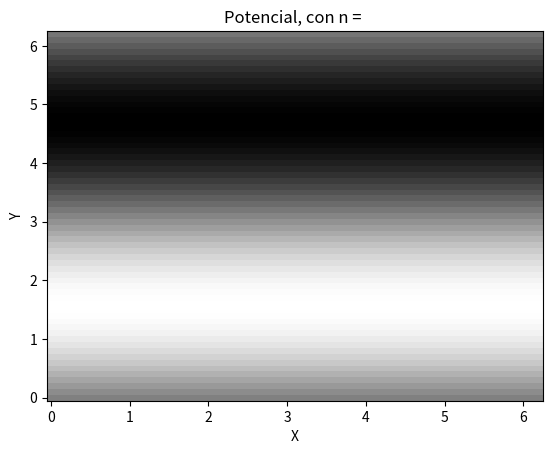
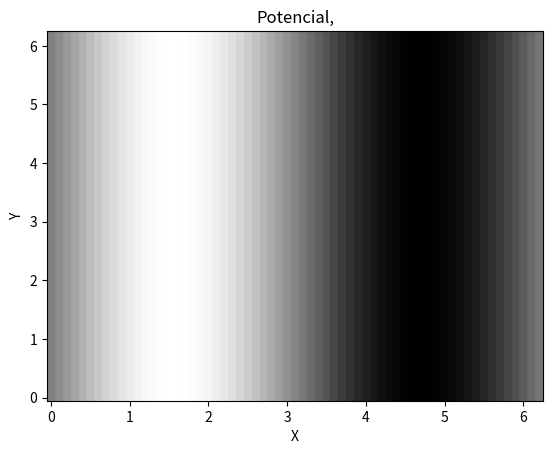

Reproduce these figures in Python, in order. (Note: this script raises an exception after producing the figures.)
#!/usr/bin/env python3
# -*- coding: utf-8 -*-
"""
Created on Sat Jun  6 17:13:30 2020

@author: joseramos
"""


import numpy as np


import matplotlib.pyplot as plt

from matplotlib import cm

pi = np.pi
sin = np.sin

x = np.arange(0,2*np.pi,0.1)

y = np.arange(0,2*pi,0.1)

s=0
r=0
v = np.zeros((len(x),len(x)))
for i in x:
    for j in y:
        v[s][r] += sin(j)
        s += 1
    r += 1
    s = 0
    
plt.figure(0)
plt.title('Potencial, con n = ')
plt.xlabel('X')
plt.ylabel('Y')
plt.pcolormesh(x,y,v,cmap = cm.gray)
plt.show()

v = v.T
plt.figure(1)
plt.title('Potencial,')
plt.xlabel('X')
plt.ylabel('Y')
plt.pcolormesh(x,y,v,cmap = cm.gray)
plt.show()


plt.figure(0)
plt.title('Potencial, con n = '+str(n[0]-1))
plt.xlabel('X')
plt.ylabel('Y')
plt.pcolormesh(x,y,v,cmap = bw)
plt.show()

fig = plt.figure(4)
ax = fig.gca(projection='3d')
surf = ax.plot_surface(X,Y,v, cmap=cm.coolwarm,
                       linewidth=0, antialiased=False)

ax.set_ylabel('Y')
ax.set_xlabel('X')
ax.set_title('Potencial, con n='+str(n[0]-1))
fig.colorbar(surf, shrink=0.5, aspect=5)
plt.show()

v = V(x,y,n[1])

plt.figure(1)
plt.title('Potencial, con n = '+str(n[1]-1))
plt.xlabel('X')
plt.ylabel('Y')
plt.pcolormesh(x,y,v,cmap = bw)
plt.show()

fig = plt.figure(5)
ax = fig.gca(projection='3d')
surf = ax.plot_surface(X,Y,v, cmap=cm.coolwarm,
                       linewidth=0, antialiased=False)

ax.set_ylabel('Y')
ax.set_xlabel('X')
ax.set_title('Potencial, con n='+str(n[1]-1))
fig.colorbar(surf, shrink=0.5, aspect=5)
plt.show()

v = V(x,y,n[2])

plt.figure(2)
plt.title('Potencial, con n = '+str(n[2]-1))
plt.xlabel('X')
plt.ylabel('Y')
plt.pcolormesh(x,y,v,cmap = bw)
plt.show()

fig = plt.figure(6)
ax = fig.gca(projection='3d')
surf = ax.plot_surface(X,Y,v, cmap=cm.coolwarm,
                       linewidth=0, antialiased=False)
ax.set_ylabel('Y')
ax.set_xlabel('X')
ax.set_title('Potencial, con n='+str(n[2]-1))

fig.colorbar(surf, shrink=0.5, aspect=5)
plt.show()

